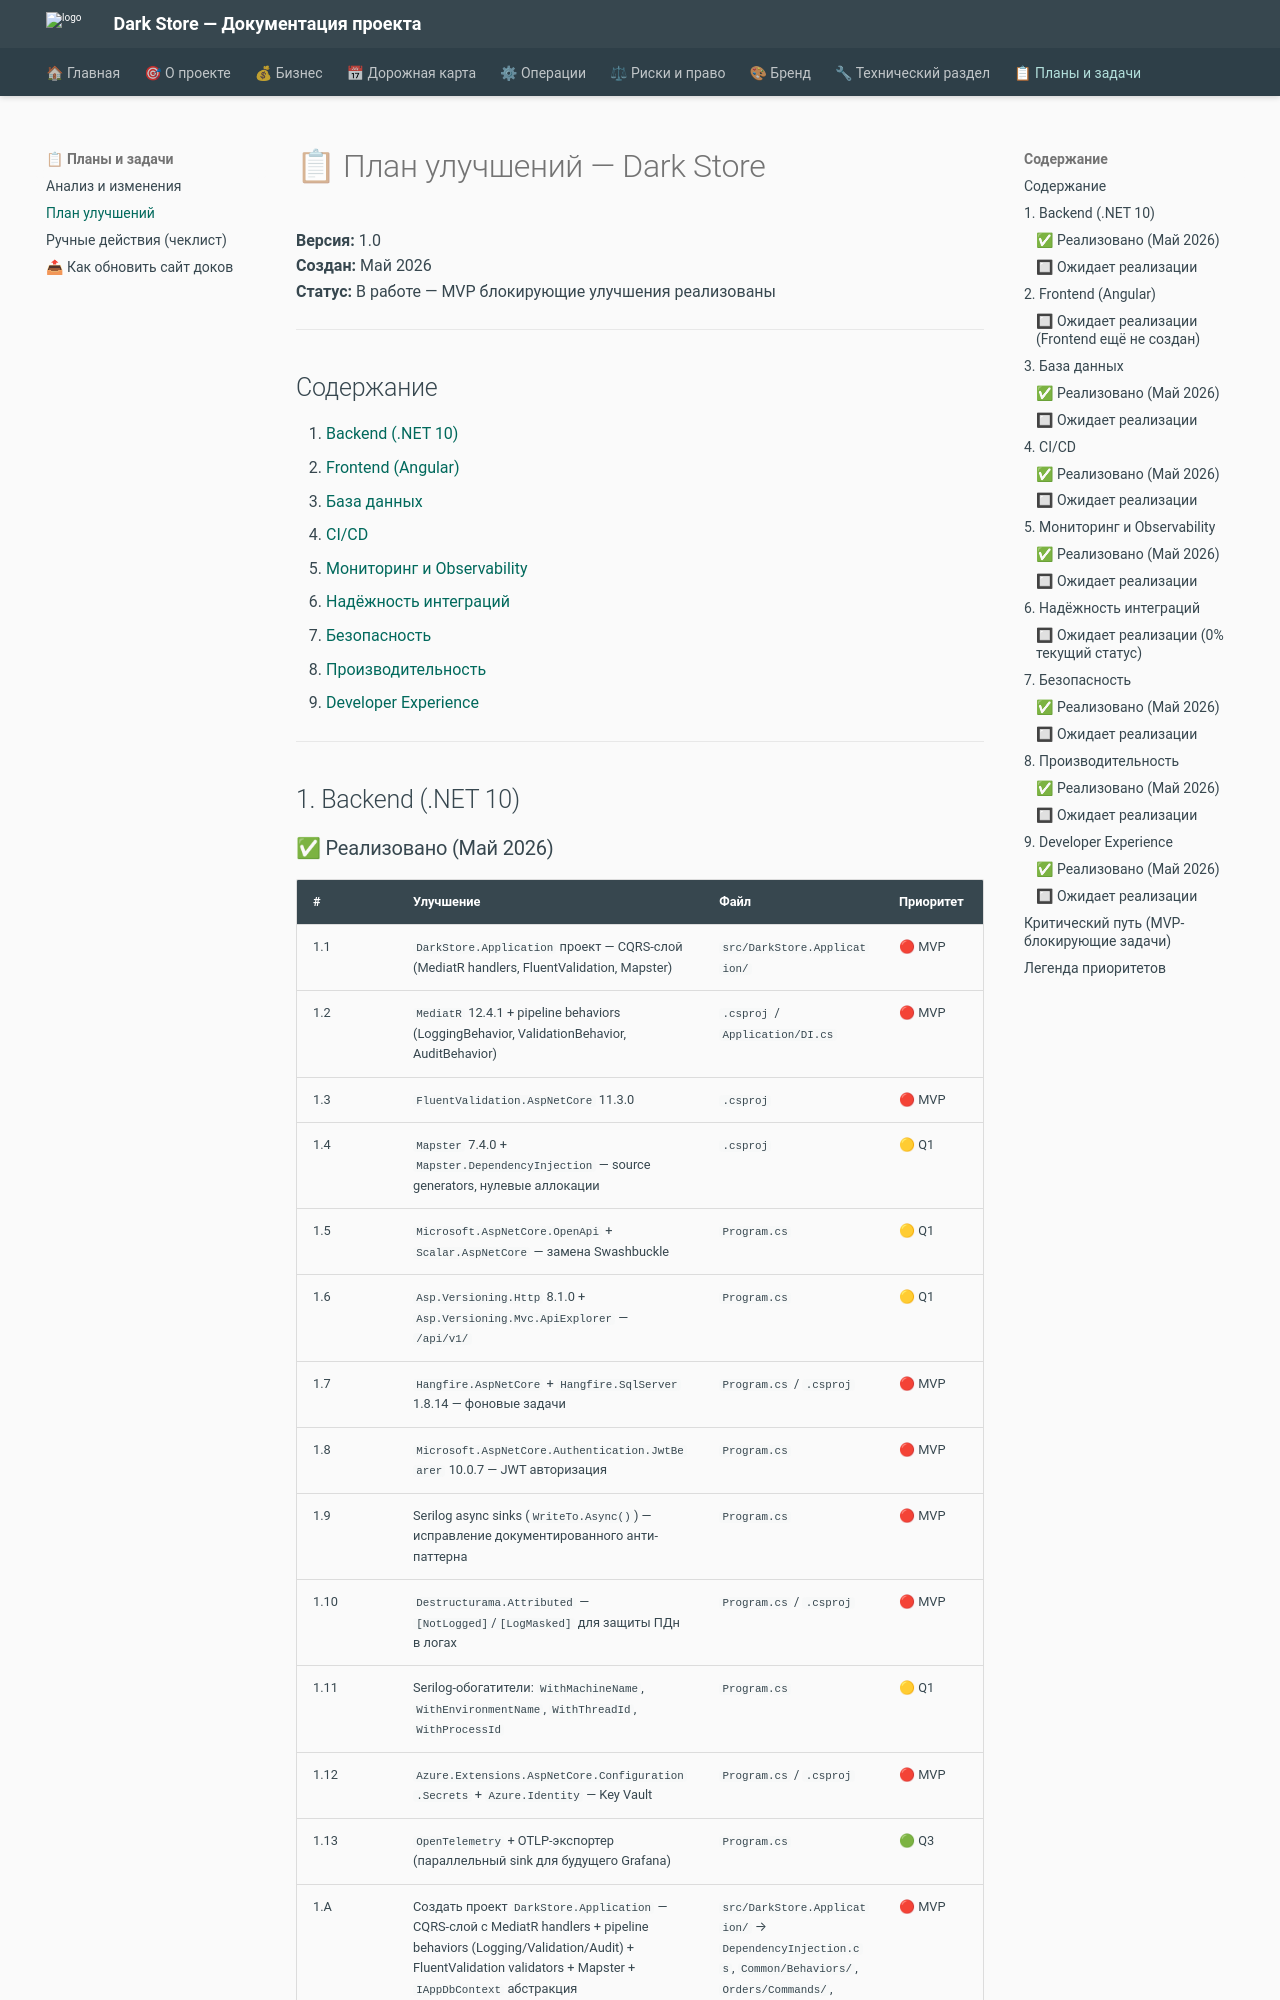

repository: alexander-shamray/darkstore · page: IMPROVEMENT_PLAN/index.html · generator: mkdocs

# 📋 План улучшений — Dark Store

**Версия:** 1.0  
**Создан:** Май 2026  
**Статус:** В работе — MVP блокирующие улучшения реализованы

---

## Содержание

1. [Backend (.NET 10)](#1-backend-net-10)
2. [Frontend (Angular)](#2-frontend-angular)
3. [База данных](#3-база-данных)
4. [CI/CD](#4-cicd)
5. [Мониторинг и Observability](#5-мониторинг-и-observability)
6. [Надёжность интеграций](#6-надёжность-интеграций)
7. [Безопасность](#7-безопасность)
8. [Производительность](#8-производительность)
9. [Developer Experience](#9-developer-experience)

---

## 1. Backend (.NET 10)
